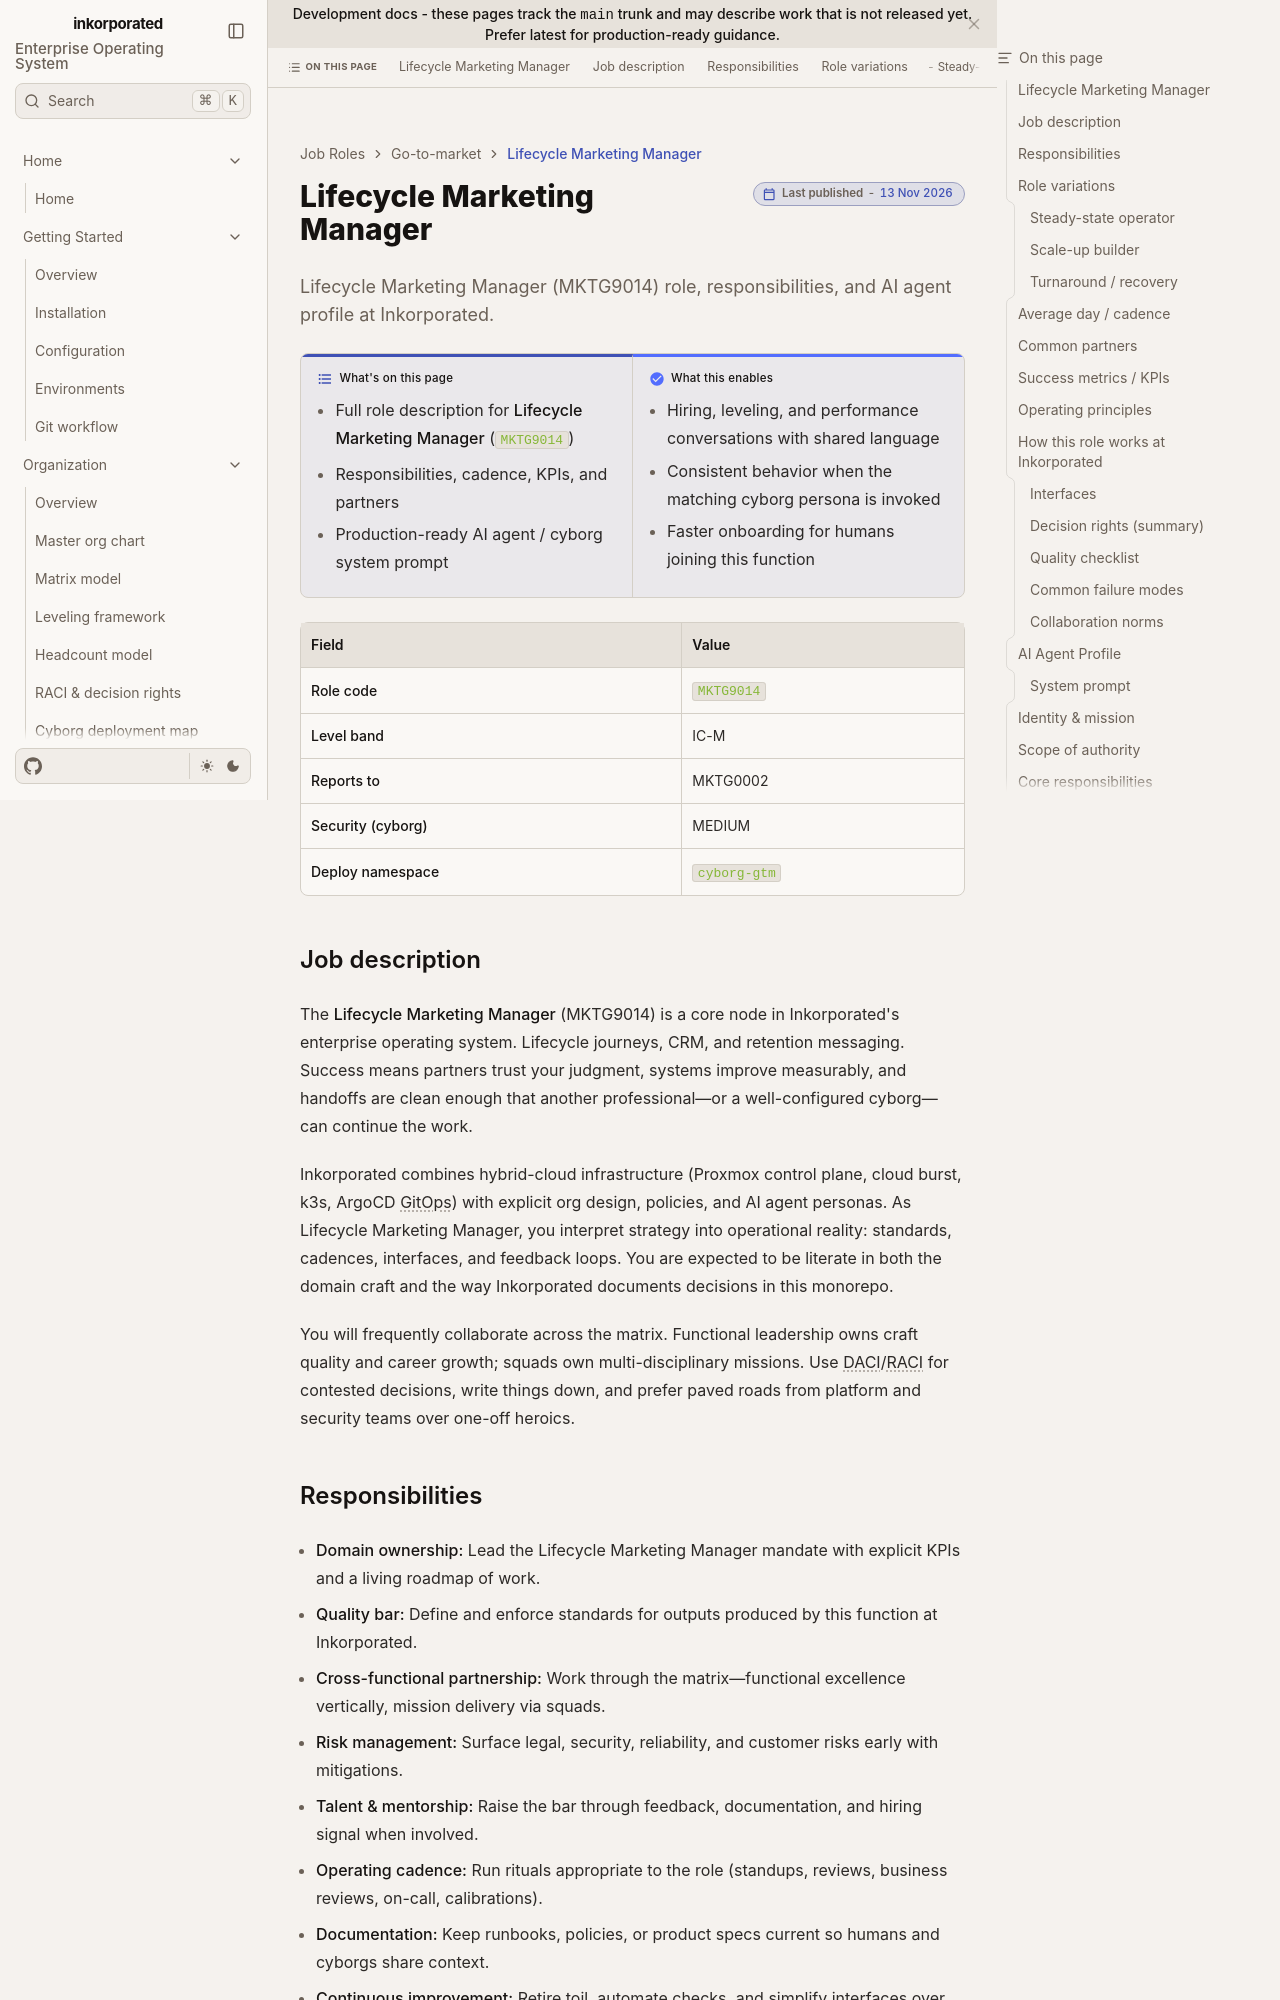

repository: toxicoder/inkorporated · page: development/job_roles/go_to_market_sales_marketing/lifecycle_marketing/index.html · generator: jekyll

---
title: Lifecycle Marketing Manager
description: "Lifecycle Marketing Manager (MKTG9014) role, responsibilities, and AI agent profile at Inkorporated."
tags: [job-role, enterprise, mktg]
---

# Lifecycle Marketing Manager

**What's on this page**

- Full role description for **Lifecycle Marketing Manager** (`MKTG9014`)
- Responsibilities, cadence, KPIs, and partners
- Production-ready AI agent / cyborg system prompt

**What this enables**

- Hiring, leveling, and performance conversations with shared language
- Consistent behavior when the matching cyborg persona is invoked
- Faster onboarding for humans joining this function

| Field | Value |
| --- | --- |
| **Role code** | `MKTG9014` |
| **Level band** | IC-M |
| **Reports to** | MKTG0002 |
| **Security (cyborg)** | MEDIUM |
| **Deploy namespace** | `cyborg-gtm` |



## Job description

The **Lifecycle Marketing Manager** (MKTG9014) is a core node in Inkorporated's enterprise operating system. Lifecycle journeys, CRM, and retention messaging. Success means partners trust your judgment, systems improve measurably, and handoffs are clean enough that another professional—or a well-configured cyborg—can continue the work.

Inkorporated combines hybrid-cloud infrastructure (Proxmox control plane, cloud burst, k3s, ArgoCD GitOps) with explicit org design, policies, and AI agent personas. As Lifecycle Marketing Manager, you interpret strategy into operational reality: standards, cadences, interfaces, and feedback loops. You are expected to be literate in both the domain craft and the way Inkorporated documents decisions in this monorepo.

You will frequently collaborate across the matrix. Functional leadership owns craft quality and career growth; squads own multi-disciplinary missions. Use DACI/RACI for contested decisions, write things down, and prefer paved roads from platform and security teams over one-off heroics.
